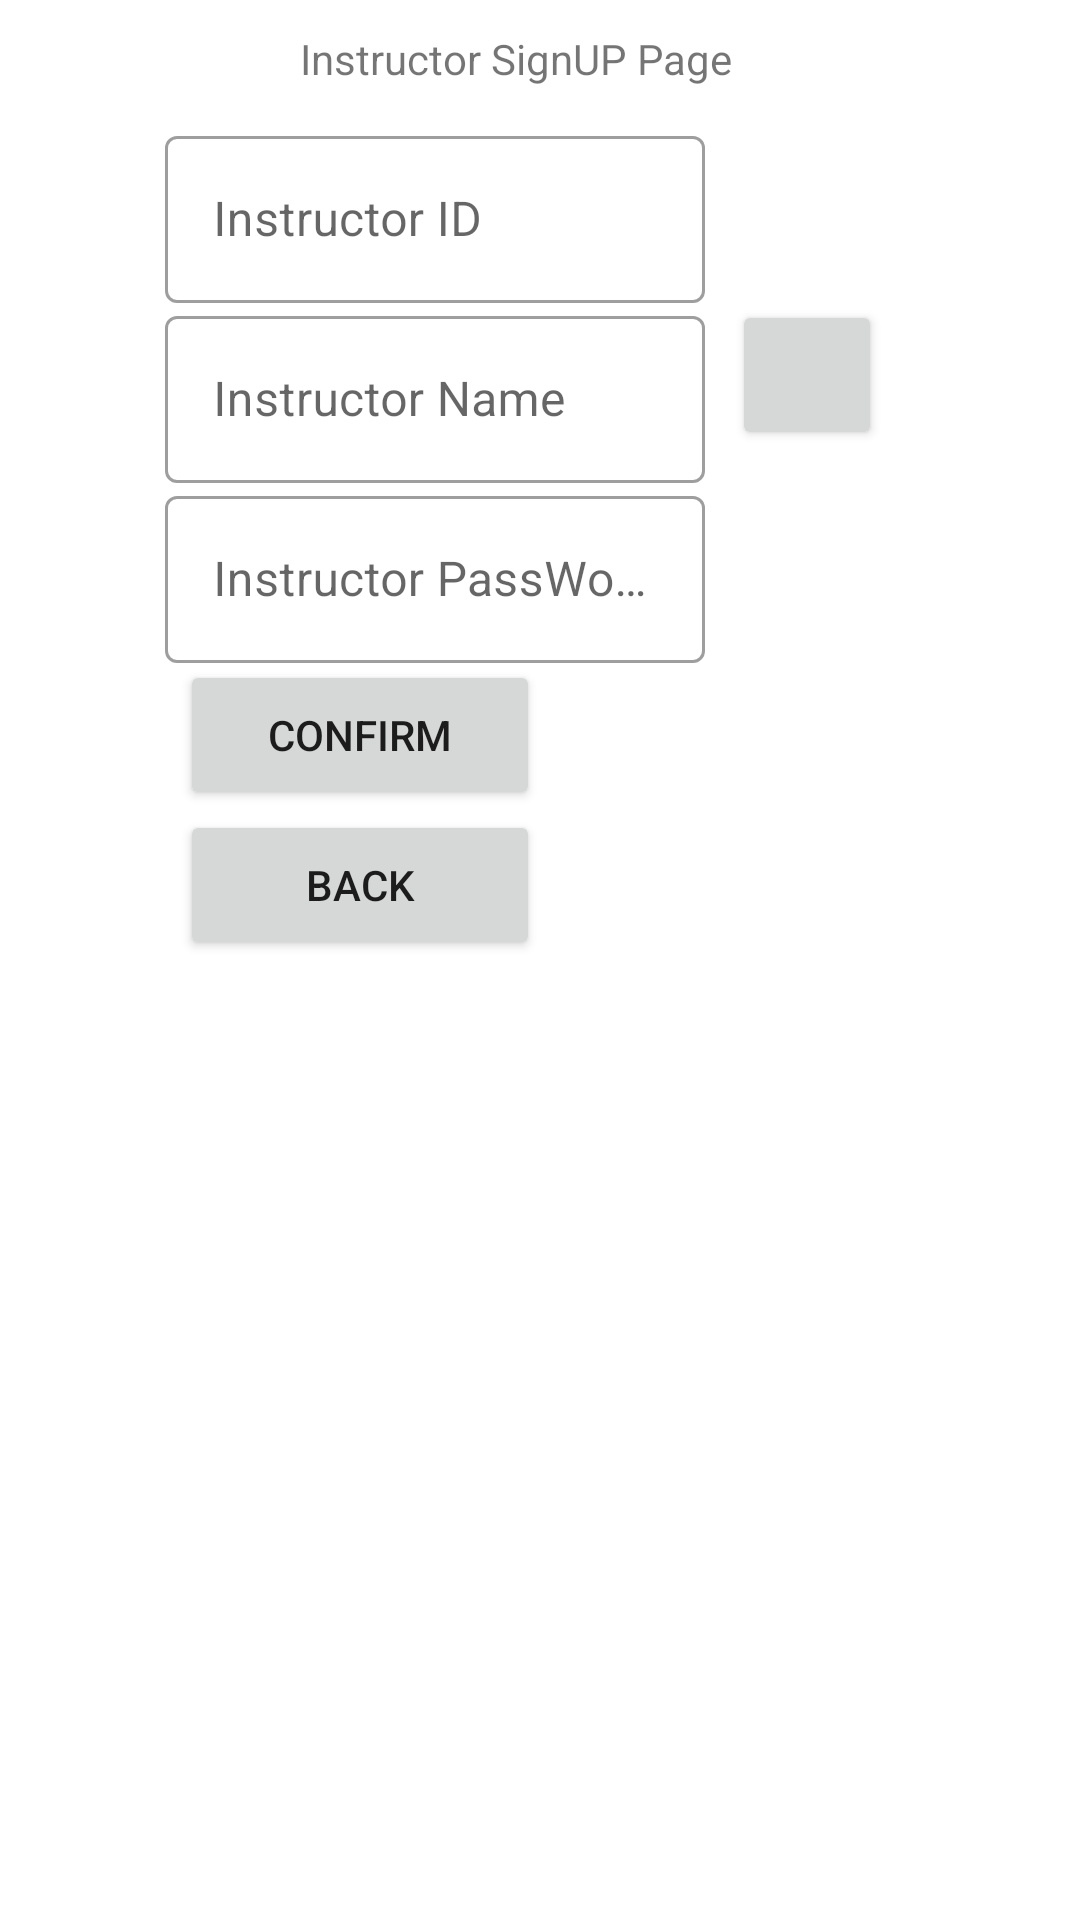

Reconstruct the res/layout file that produces this screen, plus the resources it refers to.
<!-- AndroidManifest.xml: application theme Theme.PJ_Deliverable01 -->
<!-- res/layout/activity_instructor_sign_up.xml -->
<?xml version="1.0" encoding="utf-8"?>
<androidx.constraintlayout.widget.ConstraintLayout xmlns:android="http://schemas.android.com/apk/res/android"
    xmlns:app="http://schemas.android.com/apk/res-auto"
    xmlns:tools="http://schemas.android.com/tools"
    android:layout_width="match_parent"
    android:layout_height="match_parent"
    tools:context=".Instructor_SignUP">

    <TextView
        android:id="@+id/message_InsSignUp"
        android:layout_width="100dp"
        android:layout_height="50dp"
        android:layout_marginStart="200dp"
        android:layout_marginTop="220dp"
        app:layout_constraintStart_toStartOf="parent"
        app:layout_constraintTop_toTopOf="parent" />

    <Button
        android:id="@+id/btnHideKeyboad_Ins"
        android:layout_width="50dp"
        android:layout_height="50dp"
        android:layout_marginStart="244dp"
        android:layout_marginTop="100dp"
        app:layout_constraintStart_toStartOf="parent"
        app:layout_constraintTop_toTopOf="parent" />

    <Button
        android:id="@+id/btnBack_InsSignUP"
        android:layout_width="120dp"
        android:layout_height="50dp"
        android:layout_marginStart="60dp"
        android:layout_marginTop="270dp"
        android:text="BACK"
        app:layout_constraintStart_toStartOf="parent"
        app:layout_constraintTop_toTopOf="parent" />

    <Button
        android:id="@+id/btnConfirm_InsSignUP"
        android:layout_width="120dp"
        android:layout_height="50dp"
        android:layout_marginStart="60dp"
        android:layout_marginTop="220dp"
        android:text="Confirm"
        app:layout_constraintStart_toStartOf="parent"
        app:layout_constraintTop_toTopOf="parent" />

    <TextView
        android:id="@+id/tvInstructor"
        android:layout_width="wrap_content"
        android:layout_height="wrap_content"
        android:layout_marginStart="100dp"
        android:layout_marginTop="10dp"
        android:text="Instructor SignUP Page"
        app:layout_constraintStart_toStartOf="parent"
        app:layout_constraintTop_toTopOf="parent" />

    <com.google.android.material.textfield.TextInputLayout
        android:id="@+id/textInput_InsID"
        style="@style/Widget.MaterialComponents.TextInputLayout.OutlinedBox"
        android:layout_width="200dp"
        android:layout_height="wrap_content"
        android:layout_marginStart="20dp"
        android:layout_marginTop="40dp"
        android:layout_marginEnd="70dp"
        app:endIconMode="clear_text"
        app:layout_constraintEnd_toEndOf="parent"
        app:layout_constraintStart_toStartOf="parent"
        app:layout_constraintTop_toTopOf="parent">

        <com.google.android.material.textfield.TextInputEditText
            android:id="@+id/Instructor_ID_Input"
            android:layout_width="180dp"
            android:layout_height="wrap_content"
            android:hint="Instructor ID" />
    </com.google.android.material.textfield.TextInputLayout>

    <com.google.android.material.textfield.TextInputLayout
        android:id="@+id/textInput_InsName"
        style="@style/Widget.MaterialComponents.TextInputLayout.OutlinedBox"
        android:layout_width="200dp"
        android:layout_height="wrap_content"
        android:layout_marginStart="20dp"
        android:layout_marginTop="100dp"
        android:layout_marginEnd="70dp"
        app:endIconMode="clear_text"
        app:layout_constraintEnd_toEndOf="parent"
        app:layout_constraintStart_toStartOf="parent"
        app:layout_constraintTop_toTopOf="parent">

        <com.google.android.material.textfield.TextInputEditText
            android:id="@+id/Instructor_Name_Input"
            android:layout_width="180dp"
            android:layout_height="wrap_content"
            android:hint="Instructor Name" />
    </com.google.android.material.textfield.TextInputLayout>

    <com.google.android.material.textfield.TextInputLayout
        android:id="@+id/textInput_InsPassWord"
        style="@style/Widget.MaterialComponents.TextInputLayout.OutlinedBox"
        android:layout_width="200dp"
        android:layout_height="wrap_content"
        android:layout_marginStart="20dp"
        android:layout_marginTop="160dp"
        android:layout_marginEnd="70dp"
        app:endIconMode="clear_text"
        app:layout_constraintEnd_toEndOf="parent"
        app:layout_constraintStart_toStartOf="parent"
        app:layout_constraintTop_toTopOf="parent">

        <com.google.android.material.textfield.TextInputEditText
            android:id="@+id/Instructor_PW_Input"
            android:layout_width="180dp"
            android:layout_height="wrap_content"
            android:hint="Instructor PassWord" />

    </com.google.android.material.textfield.TextInputLayout>
</androidx.constraintlayout.widget.ConstraintLayout>
<!-- resources referenced by this layout -->
<resources>
  <style name="Theme.PJ_Deliverable01" parent="Theme.MaterialComponents.DayNight.DarkActionBar">
          
          <item name="colorPrimary">@color/purple_500</item>
          <item name="colorPrimaryVariant">@color/purple_700</item>
          <item name="colorOnPrimary">@color/white</item>
          
          <item name="colorSecondary">@color/teal_200</item>
          <item name="colorSecondaryVariant">@color/teal_700</item>
          <item name="colorOnSecondary">@color/black</item>
          
          <item name="android:statusBarColor" tools:targetApi="l">?attr/colorPrimaryVariant</item>
          
      </style>
  <!-- not gathered from this repository: default colours our renderer supplied (Android Studio template values) -->
  <color name="purple_500">#FF6200EE</color>
  <color name="purple_700">#FF3700B3</color>
  <color name="teal_200">#FF03DAC5</color>
  <color name="teal_700">#FF018786</color>
  <color name="black">#FF000000</color>
  <color name="white">#FFFFFFFF</color>
</resources>
